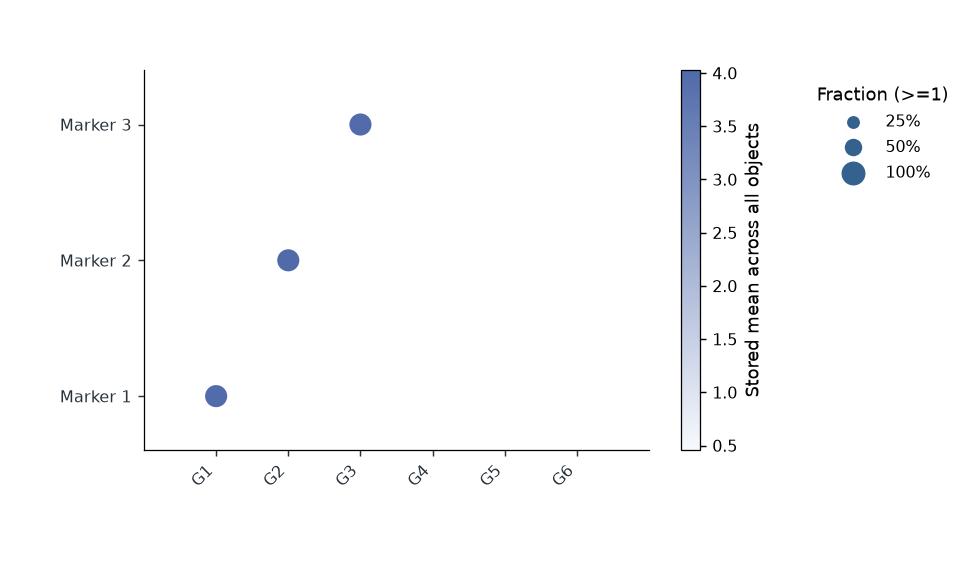

The file beside this chart, header and first rows:
group	feature	value	fraction
G1	Marker 1	3.973	1.0
G2	Marker 1	0.5295	0.0
G3	Marker 1	0.4983	0.0
G4	Marker 1	0.5063	0.0
G5	Marker 1	0.5045	0.0
G6	Marker 1	0.4784	0.0
G1	Marker 2	0.5037	0.0
G2	Marker 2	4.027	1.0
G3	Marker 2	0.4809	0.0
G4	Marker 2	0.5009	0.0
G5	Marker 2	0.5141	0.0
G6	Marker 2	0.4788	0.0
G1	Marker 3	0.4537	0.0
G2	Marker 3	0.4721	0.0
G3	Marker 3	3.98	1.0
G4	Marker 3	0.4947	0.0
G5	Marker 3	0.5298	0.0
G6	Marker 3	0.4872	0.0
